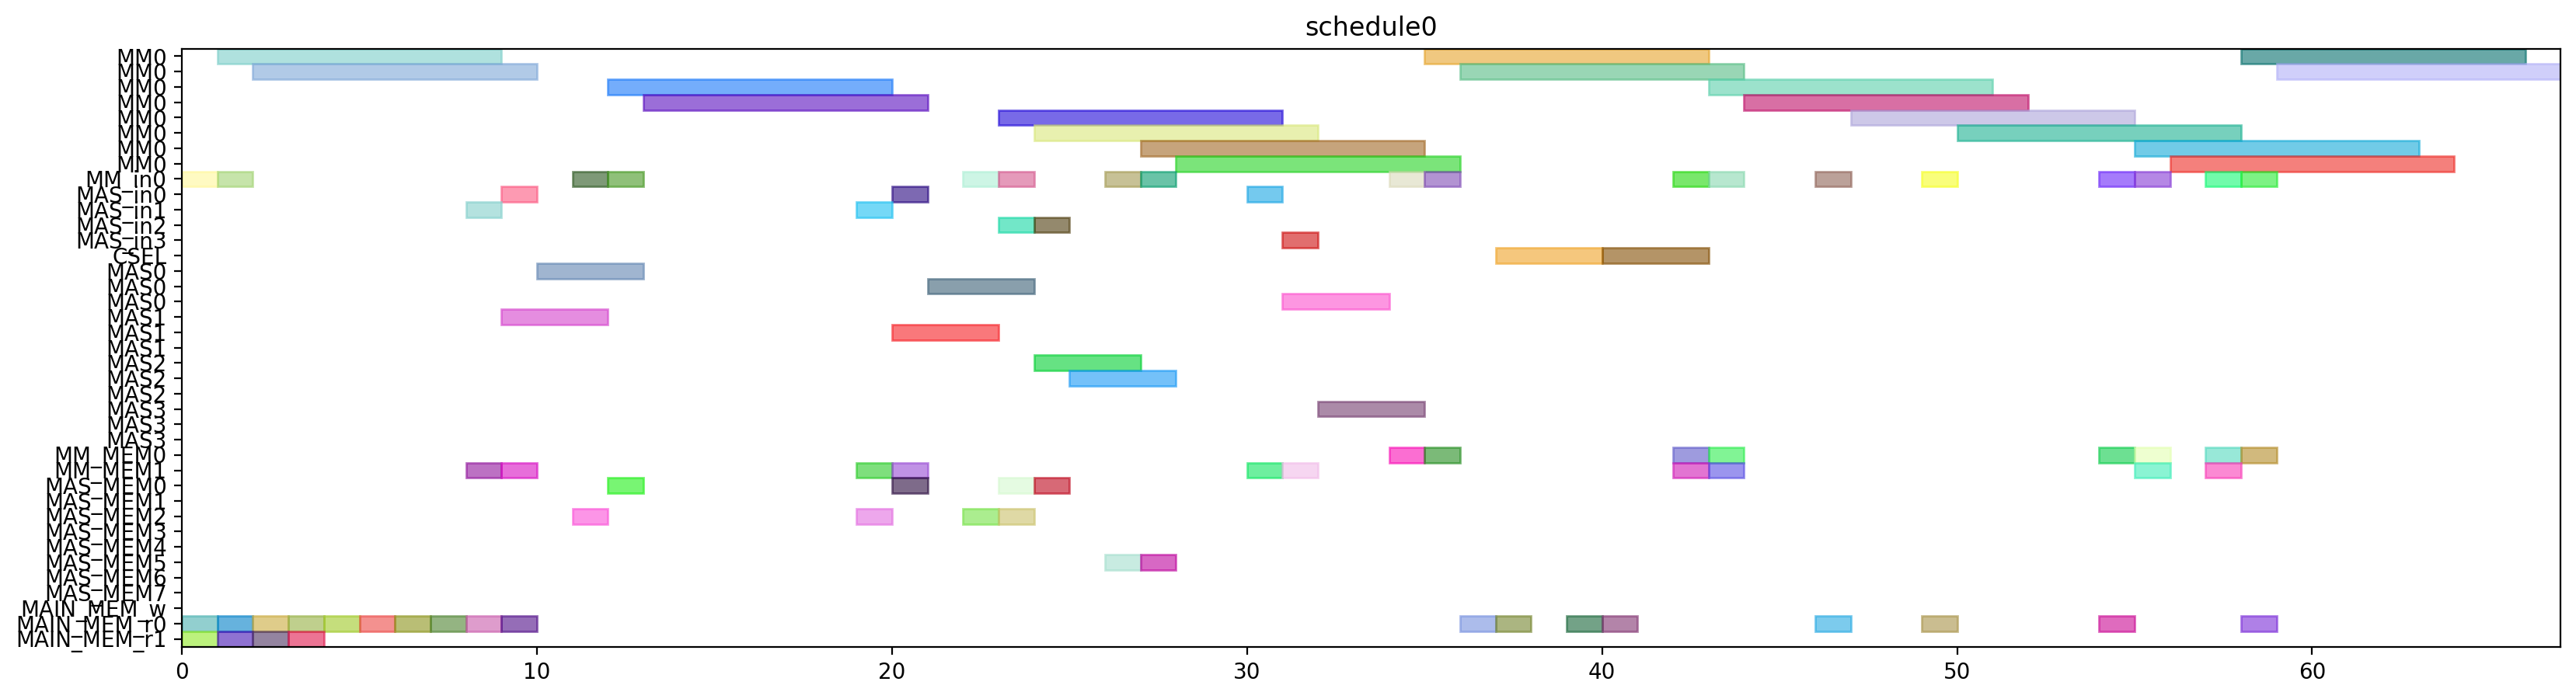

This chart was generated by the following Python code:
from pyschedule import Scenario, solvers, plotters, alt


def solve():
	horizon = 90
	S = Scenario("schedule0", horizon=horizon)

	# resource
	MM = S.Resources('MM', num=1, size=8)
	MM_in = S.Resources('MM_in', num=1)
	MAS_in = S.Resources('MAS_in', num=4)
	CSEL = S.Resource('CSEL')
	MAS = S.Resources('MAS', num=4, size=3, periods=range(1, horizon))
	MM_MEM = S.Resources('MM_MEM', num=2)
	MAS_MEM = S.Resources('MAS_MEM', num=8)
	MAIN_MEM_w = S.Resource('MAIN_MEM_w', size=1)
	MAIN_MEM_r = S.Resources('MAIN_MEM_r', num=2)

	# result of previous scheduling

	# new tasks
	t20 = S.Task('t20', length=8, delay_cost=1)
	t20 += alt(MM)
	t20_in = S.Task('t20_in', length=1, delay_cost=1)
	t20_in += alt(MM_in)
	S += t20_in*MM_in[0]<=t20*MM[0]

	t20_mem0 = S.Task('t20_mem0', length=1, delay_cost=1)
	t20_mem0 += MAIN_MEM_r[0]
	t21 = S.Task('t21', length=8, delay_cost=1)
	t21 += alt(MM)
	t21_in = S.Task('t21_in', length=1, delay_cost=1)
	t21_in += alt(MM_in)
	S += t21_in*MM_in[0]<=t21*MM[0]

	t21_mem0 = S.Task('t21_mem0', length=1, delay_cost=1)
	t21_mem0 += MAIN_MEM_r[0]
	xit20 = S.Task('xit20', length=3, delay_cost=1)
	xit20 += alt(MAS)
	xit20_in = S.Task('xit20_in', length=1, delay_cost=1)
	xit20_in += alt(MAS_in)
	S += xit20_in*MAS_in[0]<=xit20*MAS[0]

	S += xit20_in*MAS_in[1]<=xit20*MAS[1]

	S += xit20_in*MAS_in[2]<=xit20*MAS[2]

	S += xit20_in*MAS_in[3]<=xit20*MAS[3]

	xit20_mem0 = S.Task('xit20_mem0', length=1, delay_cost=1)
	xit20_mem0 += MAIN_MEM_r[0]
	xit20_mem1 = S.Task('xit20_mem1', length=1, delay_cost=1)
	xit20_mem1 += alt(MM_MEM)
	S += (t20*MM[0])-1 < xit20_mem1*MM_MEM[1]
	S += xit20_mem1 <= xit20

	xit21 = S.Task('xit21', length=3, delay_cost=1)
	xit21 += alt(MAS)
	xit21_in = S.Task('xit21_in', length=1, delay_cost=1)
	xit21_in += alt(MAS_in)
	S += xit21_in*MAS_in[0]<=xit21*MAS[0]

	S += xit21_in*MAS_in[1]<=xit21*MAS[1]

	S += xit21_in*MAS_in[2]<=xit21*MAS[2]

	S += xit21_in*MAS_in[3]<=xit21*MAS[3]

	xit21_mem0 = S.Task('xit21_mem0', length=1, delay_cost=1)
	xit21_mem0 += MAIN_MEM_r[0]
	xit21_mem1 = S.Task('xit21_mem1', length=1, delay_cost=1)
	xit21_mem1 += alt(MM_MEM)
	S += (t21*MM[0])-1 < xit21_mem1*MM_MEM[1]
	S += xit21_mem1 <= xit21

	xi2t40 = S.Task('xi2t40', length=8, delay_cost=1)
	xi2t40 += alt(MM)
	xi2t40_in = S.Task('xi2t40_in', length=1, delay_cost=1)
	xi2t40_in += alt(MM_in)
	S += xi2t40_in*MM_in[0]<=xi2t40*MM[0]

	xi2t40_mem0 = S.Task('xi2t40_mem0', length=1, delay_cost=1)
	xi2t40_mem0 += alt(MAS_MEM)
	S += (xit20*MAS[0])-1 < xi2t40_mem0*MAS_MEM[0]
	S += (xit20*MAS[1])-1 < xi2t40_mem0*MAS_MEM[2]
	S += (xit20*MAS[2])-1 < xi2t40_mem0*MAS_MEM[4]
	S += (xit20*MAS[3])-1 < xi2t40_mem0*MAS_MEM[6]
	S += xi2t40_mem0 <= xi2t40

	xi2t41 = S.Task('xi2t41', length=8, delay_cost=1)
	xi2t41 += alt(MM)
	xi2t41_in = S.Task('xi2t41_in', length=1, delay_cost=1)
	xi2t41_in += alt(MM_in)
	S += xi2t41_in*MM_in[0]<=xi2t41*MM[0]

	xi2t41_mem0 = S.Task('xi2t41_mem0', length=1, delay_cost=1)
	xi2t41_mem0 += alt(MAS_MEM)
	S += (xit21*MAS[0])-1 < xi2t41_mem0*MAS_MEM[0]
	S += (xit21*MAS[1])-1 < xi2t41_mem0*MAS_MEM[2]
	S += (xit21*MAS[2])-1 < xi2t41_mem0*MAS_MEM[4]
	S += (xit21*MAS[3])-1 < xi2t41_mem0*MAS_MEM[6]
	S += xi2t41_mem0 <= xi2t41

	D_a_0 = S.Task('D_a_0', length=3, delay_cost=1)
	D_a_0 += alt(MAS)
	D_a_0_in = S.Task('D_a_0_in', length=1, delay_cost=1)
	D_a_0_in += alt(MAS_in)
	S += D_a_0_in*MAS_in[0]<=D_a_0*MAS[0]

	S += D_a_0_in*MAS_in[1]<=D_a_0*MAS[1]

	S += D_a_0_in*MAS_in[2]<=D_a_0*MAS[2]

	S += D_a_0_in*MAS_in[3]<=D_a_0*MAS[3]

	D_a_0_mem0 = S.Task('D_a_0_mem0', length=1, delay_cost=1)
	D_a_0_mem0 += alt(MAS_MEM)
	S += (xit20*MAS[0])-1 < D_a_0_mem0*MAS_MEM[0]
	S += (xit20*MAS[1])-1 < D_a_0_mem0*MAS_MEM[2]
	S += (xit20*MAS[2])-1 < D_a_0_mem0*MAS_MEM[4]
	S += (xit20*MAS[3])-1 < D_a_0_mem0*MAS_MEM[6]
	S += D_a_0_mem0 <= D_a_0

	D_a_0_mem1 = S.Task('D_a_0_mem1', length=1, delay_cost=1)
	D_a_0_mem1 += alt(MM_MEM)
	S += (xi2t40*MM[0])-1 < D_a_0_mem1*MM_MEM[1]
	S += D_a_0_mem1 <= D_a_0

	D_a_1 = S.Task('D_a_1', length=3, delay_cost=1)
	D_a_1 += alt(MAS)
	D_a_1_in = S.Task('D_a_1_in', length=1, delay_cost=1)
	D_a_1_in += alt(MAS_in)
	S += D_a_1_in*MAS_in[0]<=D_a_1*MAS[0]

	S += D_a_1_in*MAS_in[1]<=D_a_1*MAS[1]

	S += D_a_1_in*MAS_in[2]<=D_a_1*MAS[2]

	S += D_a_1_in*MAS_in[3]<=D_a_1*MAS[3]

	D_a_1_mem0 = S.Task('D_a_1_mem0', length=1, delay_cost=1)
	D_a_1_mem0 += alt(MAS_MEM)
	S += (xit21*MAS[0])-1 < D_a_1_mem0*MAS_MEM[0]
	S += (xit21*MAS[1])-1 < D_a_1_mem0*MAS_MEM[2]
	S += (xit21*MAS[2])-1 < D_a_1_mem0*MAS_MEM[4]
	S += (xit21*MAS[3])-1 < D_a_1_mem0*MAS_MEM[6]
	S += D_a_1_mem0 <= D_a_1

	D_a_1_mem1 = S.Task('D_a_1_mem1', length=1, delay_cost=1)
	D_a_1_mem1 += alt(MM_MEM)
	S += (xi2t41*MM[0])-1 < D_a_1_mem1*MM_MEM[1]
	S += D_a_1_mem1 <= D_a_1

	negD0 = S.Task('negD0', length=8, delay_cost=1)
	negD0 += alt(MM)
	negD0_in = S.Task('negD0_in', length=1, delay_cost=1)
	negD0_in += alt(MM_in)
	S += negD0_in*MM_in[0]<=negD0*MM[0]

	negD0_mem0 = S.Task('negD0_mem0', length=1, delay_cost=1)
	negD0_mem0 += alt(MAS_MEM)
	S += (D_a_0*MAS[0])-1 < negD0_mem0*MAS_MEM[0]
	S += (D_a_0*MAS[1])-1 < negD0_mem0*MAS_MEM[2]
	S += (D_a_0*MAS[2])-1 < negD0_mem0*MAS_MEM[4]
	S += (D_a_0*MAS[3])-1 < negD0_mem0*MAS_MEM[6]
	S += negD0_mem0 <= negD0

	negD0_mem1 = S.Task('negD0_mem1', length=1, delay_cost=1)
	negD0_mem1 += MAIN_MEM_r[1]
	negD1 = S.Task('negD1', length=8, delay_cost=1)
	negD1 += alt(MM)
	negD1_in = S.Task('negD1_in', length=1, delay_cost=1)
	negD1_in += alt(MM_in)
	S += negD1_in*MM_in[0]<=negD1*MM[0]

	negD1_mem0 = S.Task('negD1_mem0', length=1, delay_cost=1)
	negD1_mem0 += alt(MAS_MEM)
	S += (D_a_1*MAS[0])-1 < negD1_mem0*MAS_MEM[0]
	S += (D_a_1*MAS[1])-1 < negD1_mem0*MAS_MEM[2]
	S += (D_a_1*MAS[2])-1 < negD1_mem0*MAS_MEM[4]
	S += (D_a_1*MAS[3])-1 < negD1_mem0*MAS_MEM[6]
	S += negD1_mem0 <= negD1

	negD1_mem1 = S.Task('negD1_mem1', length=1, delay_cost=1)
	negD1_mem1 += MAIN_MEM_r[1]
	N_b0 = S.Task('N_b0', length=3, delay_cost=1)
	N_b0 += alt(MAS)
	N_b0_in = S.Task('N_b0_in', length=1, delay_cost=1)
	N_b0_in += alt(MAS_in)
	S += N_b0_in*MAS_in[0]<=N_b0*MAS[0]

	S += N_b0_in*MAS_in[1]<=N_b0*MAS[1]

	S += N_b0_in*MAS_in[2]<=N_b0*MAS[2]

	S += N_b0_in*MAS_in[3]<=N_b0*MAS[3]

	N_b0_mem0 = S.Task('N_b0_mem0', length=1, delay_cost=1)
	N_b0_mem0 += alt(MAS_MEM)
	S += (D_a_0*MAS[0])-1 < N_b0_mem0*MAS_MEM[0]
	S += (D_a_0*MAS[1])-1 < N_b0_mem0*MAS_MEM[2]
	S += (D_a_0*MAS[2])-1 < N_b0_mem0*MAS_MEM[4]
	S += (D_a_0*MAS[3])-1 < N_b0_mem0*MAS_MEM[6]
	S += N_b0_mem0 <= N_b0

	N_b0_mem1 = S.Task('N_b0_mem1', length=1, delay_cost=1)
	N_b0_mem1 += MAIN_MEM_r[1]
	N_b1 = S.Task('N_b1', length=3, delay_cost=1)
	N_b1 += alt(MAS)
	N_b1_in = S.Task('N_b1_in', length=1, delay_cost=1)
	N_b1_in += alt(MAS_in)
	S += N_b1_in*MAS_in[0]<=N_b1*MAS[0]

	S += N_b1_in*MAS_in[1]<=N_b1*MAS[1]

	S += N_b1_in*MAS_in[2]<=N_b1*MAS[2]

	S += N_b1_in*MAS_in[3]<=N_b1*MAS[3]

	N_b1_mem0 = S.Task('N_b1_mem0', length=1, delay_cost=1)
	N_b1_mem0 += alt(MAS_MEM)
	S += (D_a_1*MAS[0])-1 < N_b1_mem0*MAS_MEM[0]
	S += (D_a_1*MAS[1])-1 < N_b1_mem0*MAS_MEM[2]
	S += (D_a_1*MAS[2])-1 < N_b1_mem0*MAS_MEM[4]
	S += (D_a_1*MAS[3])-1 < N_b1_mem0*MAS_MEM[6]
	S += N_b1_mem0 <= N_b1

	N_b1_mem1 = S.Task('N_b1_mem1', length=1, delay_cost=1)
	N_b1_mem1 += MAIN_MEM_r[1]
	D0 = S.Task('D0', length=3, delay_cost=1)
	D0 += alt(MAS)
	D0_in = S.Task('D0_in', length=1, delay_cost=1)
	D0_in += alt(MAS_in)
	S += D0_in*MAS_in[0]<=D0*MAS[0]

	S += D0_in*MAS_in[1]<=D0*MAS[1]

	S += D0_in*MAS_in[2]<=D0*MAS[2]

	S += D0_in*MAS_in[3]<=D0*MAS[3]

	D0_mem0 = S.Task('D0_mem0', length=1, delay_cost=1)
	D0_mem0 += MAIN_MEM_r[0]
	D0_mem1 = S.Task('D0_mem1', length=1, delay_cost=1)
	D0_mem1 += alt(MM_MEM)
	S += (negD0*MM[0])-1 < D0_mem1*MM_MEM[1]
	S += D0_mem1 <= D0

	D1 = S.Task('D1', length=3, delay_cost=1)
	D1 += alt(MAS)
	D1_in = S.Task('D1_in', length=1, delay_cost=1)
	D1_in += alt(MAS_in)
	S += D1_in*MAS_in[0]<=D1*MAS[0]

	S += D1_in*MAS_in[1]<=D1*MAS[1]

	S += D1_in*MAS_in[2]<=D1*MAS[2]

	S += D1_in*MAS_in[3]<=D1*MAS[3]

	D1_mem0 = S.Task('D1_mem0', length=1, delay_cost=1)
	D1_mem0 += MAIN_MEM_r[0]
	D1_mem1 = S.Task('D1_mem1', length=1, delay_cost=1)
	D1_mem1 += alt(MM_MEM)
	S += (negD1*MM[0])-1 < D1_mem1*MM_MEM[1]
	S += D1_mem1 <= D1

	N0 = S.Task('N0', length=8, delay_cost=1)
	N0 += alt(MM)
	N0_in = S.Task('N0_in', length=1, delay_cost=1)
	N0_in += alt(MM_in)
	S += N0_in*MM_in[0]<=N0*MM[0]

	N0_mem0 = S.Task('N0_mem0', length=1, delay_cost=1)
	N0_mem0 += MAIN_MEM_r[0]
	N0_mem1 = S.Task('N0_mem1', length=1, delay_cost=1)
	N0_mem1 += alt(MAS_MEM)
	S += (N_b0*MAS[0])-1 < N0_mem1*MAS_MEM[1]
	S += (N_b0*MAS[1])-1 < N0_mem1*MAS_MEM[3]
	S += (N_b0*MAS[2])-1 < N0_mem1*MAS_MEM[5]
	S += (N_b0*MAS[3])-1 < N0_mem1*MAS_MEM[7]
	S += N0_mem1 <= N0

	N1 = S.Task('N1', length=8, delay_cost=1)
	N1 += alt(MM)
	N1_in = S.Task('N1_in', length=1, delay_cost=1)
	N1_in += alt(MM_in)
	S += N1_in*MM_in[0]<=N1*MM[0]

	N1_mem0 = S.Task('N1_mem0', length=1, delay_cost=1)
	N1_mem0 += MAIN_MEM_r[0]
	N1_mem1 = S.Task('N1_mem1', length=1, delay_cost=1)
	N1_mem1 += alt(MAS_MEM)
	S += (N_b1*MAS[0])-1 < N1_mem1*MAS_MEM[1]
	S += (N_b1*MAS[1])-1 < N1_mem1*MAS_MEM[3]
	S += (N_b1*MAS[2])-1 < N1_mem1*MAS_MEM[5]
	S += (N_b1*MAS[3])-1 < N1_mem1*MAS_MEM[7]
	S += N1_mem1 <= N1

	Z0 = S.Task('Z0', length=3, delay_cost=1)
	Z0 += alt(CSEL)

	Z0_mem0 = S.Task('Z0_mem0', length=1, delay_cost=1)
	Z0_mem0 += MAIN_MEM_r[0]
	S += D0+2 < Z0_mem0
	S += Z0_mem0 <= Z0+ 0

	Z0_mem1 = S.Task('Z0_mem1', length=1, delay_cost=1)
	Z0_mem1 += MAIN_MEM_r[0]
	S += D0+2 < Z0_mem1
	S += Z0_mem1 <= Z0+ 1

	Z0_mem2 = S.Task('Z0_mem2', length=1, delay_cost=1)
	Z0_mem2 += MAIN_MEM_r[0]
	Z1 = S.Task('Z1', length=3, delay_cost=1)
	Z1 += alt(CSEL)

	Z1_mem0 = S.Task('Z1_mem0', length=1, delay_cost=1)
	Z1_mem0 += MAIN_MEM_r[0]
	S += D1+2 < Z1_mem0
	S += Z1_mem0 <= Z1+ 0

	Z1_mem1 = S.Task('Z1_mem1', length=1, delay_cost=1)
	Z1_mem1 += MAIN_MEM_r[0]
	S += D1+2 < Z1_mem1
	S += Z1_mem1 <= Z1+ 1

	Z1_mem2 = S.Task('Z1_mem2', length=1, delay_cost=1)
	Z1_mem2 += MAIN_MEM_r[0]
	N20 = S.Task('N20', length=8, delay_cost=1)
	N20 += alt(MM)
	N20_in = S.Task('N20_in', length=1, delay_cost=1)
	N20_in += alt(MM_in)
	S += N20_in*MM_in[0]<=N20*MM[0]

	N20_mem0 = S.Task('N20_mem0', length=1, delay_cost=1)
	N20_mem0 += alt(MM_MEM)
	S += (N0*MM[0])-1 < N20_mem0*MM_MEM[0]
	S += N20_mem0 <= N20

	N21 = S.Task('N21', length=8, delay_cost=1)
	N21 += alt(MM)
	N21_in = S.Task('N21_in', length=1, delay_cost=1)
	N21_in += alt(MM_in)
	S += N21_in*MM_in[0]<=N21*MM[0]

	N21_mem0 = S.Task('N21_mem0', length=1, delay_cost=1)
	N21_mem0 += alt(MM_MEM)
	S += (N1*MM[0])-1 < N21_mem0*MM_MEM[0]
	S += N21_mem0 <= N21

	D20 = S.Task('D20', length=8, delay_cost=1)
	D20 += alt(MM)
	D20_in = S.Task('D20_in', length=1, delay_cost=1)
	D20_in += alt(MM_in)
	S += D20_in*MM_in[0]<=D20*MM[0]

	D20_mem0 = S.Task('D20_mem0', length=1, delay_cost=1)
	D20_mem0 += MAIN_MEM_r[0]
	S += Z0+6 < D20_mem0
	S += D20_mem0 <= D20

	D21 = S.Task('D21', length=8, delay_cost=1)
	D21 += alt(MM)
	D21_in = S.Task('D21_in', length=1, delay_cost=1)
	D21_in += alt(MM_in)
	S += D21_in*MM_in[0]<=D21*MM[0]

	D21_mem0 = S.Task('D21_mem0', length=1, delay_cost=1)
	D21_mem0 += MAIN_MEM_r[0]
	S += Z1+6 < D21_mem0
	S += D21_mem0 <= D21

	N30 = S.Task('N30', length=8, delay_cost=1)
	N30 += alt(MM)
	N30_in = S.Task('N30_in', length=1, delay_cost=1)
	N30_in += alt(MM_in)
	S += N30_in*MM_in[0]<=N30*MM[0]

	N30_mem0 = S.Task('N30_mem0', length=1, delay_cost=1)
	N30_mem0 += alt(MM_MEM)
	S += (N20*MM[0])-1 < N30_mem0*MM_MEM[0]
	S += N30_mem0 <= N30

	N30_mem1 = S.Task('N30_mem1', length=1, delay_cost=1)
	N30_mem1 += alt(MM_MEM)
	S += (N0*MM[0])-1 < N30_mem1*MM_MEM[1]
	S += N30_mem1 <= N30

	N31 = S.Task('N31', length=8, delay_cost=1)
	N31 += alt(MM)
	N31_in = S.Task('N31_in', length=1, delay_cost=1)
	N31_in += alt(MM_in)
	S += N31_in*MM_in[0]<=N31*MM[0]

	N31_mem0 = S.Task('N31_mem0', length=1, delay_cost=1)
	N31_mem0 += alt(MM_MEM)
	S += (N21*MM[0])-1 < N31_mem0*MM_MEM[0]
	S += N31_mem0 <= N31

	N31_mem1 = S.Task('N31_mem1', length=1, delay_cost=1)
	N31_mem1 += alt(MM_MEM)
	S += (N1*MM[0])-1 < N31_mem1*MM_MEM[1]
	S += N31_mem1 <= N31

	V0 = S.Task('V0', length=8, delay_cost=1)
	V0 += alt(MM)
	V0_in = S.Task('V0_in', length=1, delay_cost=1)
	V0_in += alt(MM_in)
	S += V0_in*MM_in[0]<=V0*MM[0]

	V0_mem0 = S.Task('V0_mem0', length=1, delay_cost=1)
	V0_mem0 += alt(MM_MEM)
	S += (D20*MM[0])-1 < V0_mem0*MM_MEM[0]
	S += V0_mem0 <= V0

	V0_mem1 = S.Task('V0_mem1', length=1, delay_cost=1)
	V0_mem1 += MAIN_MEM_r[0]
	S += Z0+6 < V0_mem1
	S += V0_mem1 <= V0

	V1 = S.Task('V1', length=8, delay_cost=1)
	V1 += alt(MM)
	V1_in = S.Task('V1_in', length=1, delay_cost=1)
	V1_in += alt(MM_in)
	S += V1_in*MM_in[0]<=V1*MM[0]

	V1_mem0 = S.Task('V1_mem0', length=1, delay_cost=1)
	V1_mem0 += alt(MM_MEM)
	S += (D21*MM[0])-1 < V1_mem0*MM_MEM[0]
	S += V1_mem0 <= V1

	V1_mem1 = S.Task('V1_mem1', length=1, delay_cost=1)
	V1_mem1 += MAIN_MEM_r[0]
	S += Z1+6 < V1_mem1
	S += V1_mem1 <= V1

	ND20 = S.Task('ND20', length=8, delay_cost=1)
	ND20 += alt(MM)
	ND20_in = S.Task('ND20_in', length=1, delay_cost=1)
	ND20_in += alt(MM_in)
	S += ND20_in*MM_in[0]<=ND20*MM[0]

	ND20_mem0 = S.Task('ND20_mem0', length=1, delay_cost=1)
	ND20_mem0 += alt(MM_MEM)
	S += (N0*MM[0])-1 < ND20_mem0*MM_MEM[0]
	S += ND20_mem0 <= ND20

	ND20_mem1 = S.Task('ND20_mem1', length=1, delay_cost=1)
	ND20_mem1 += alt(MM_MEM)
	S += (D20*MM[0])-1 < ND20_mem1*MM_MEM[1]
	S += ND20_mem1 <= ND20

	ND21 = S.Task('ND21', length=8, delay_cost=1)
	ND21 += alt(MM)
	ND21_in = S.Task('ND21_in', length=1, delay_cost=1)
	ND21_in += alt(MM_in)
	S += ND21_in*MM_in[0]<=ND21*MM[0]

	ND21_mem0 = S.Task('ND21_mem0', length=1, delay_cost=1)
	ND21_mem0 += alt(MM_MEM)
	S += (N1*MM[0])-1 < ND21_mem0*MM_MEM[0]
	S += ND21_mem0 <= ND21

	ND21_mem1 = S.Task('ND21_mem1', length=1, delay_cost=1)
	ND21_mem1 += alt(MM_MEM)
	S += (D21*MM[0])-1 < ND21_mem1*MM_MEM[1]
	S += ND21_mem1 <= ND21

	solvers.mip.solve(S,msg=1,kind='CPLEX',ratio_gap=1.01)

	solution = [['hoge']*len(S.solution()[1]) for i in range(len(S.solution()))]
	for i in range(len(S.solution())):
		for j in range(len(S.solution()[i])):
			solution[i][j]=str(S.solution()[i][j])
	print(solution)

	cycles = int(solution[-1][3])

	pic_file_name = "/home/mfukuda/ABE/multiRAM_multiMAS_16mux/scheduling_result/stage8MM1_stage3MAS4/2xSSWU_BEFORE_EXP/schedule0.png"
	if(S.solution() != []):
		plotters.matplotlib.plot(S,img_filename=pic_file_name, show_task_labels=False, fig_size=(cycles*0.25+3, 5))

	return solution
